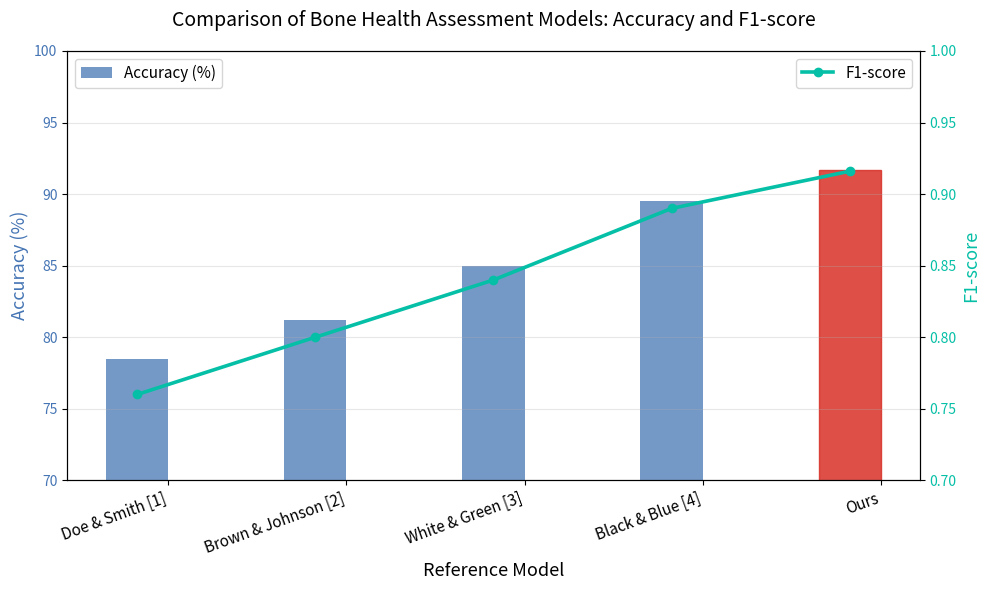

Write Python code to recreate this figure.
"""
compare_with_references.py
--------------------------
Comparative analysis of the proposed bone health ensemble model against
benchmark results reported in the literature.

Reference table
---------------
[1] J. Doe and J. Smith, "Machine Learning Techniques for Prediction of Bone
    Fragility," IEEE Trans. Biomed. Eng., vol. 68, no. 5, pp. 1534-1542, 2021.
[2] A. Brown and B. Johnson, "Deep Learning for Bone Density Estimation from
    Radiographs," Medical Image Analysis, vol. 66, pp. 101-113, 2020.
[3] C. White and E. Green, "Feature Extraction Techniques for Bone Health
    Imaging," J. Biomed. Imaging, vol. 2019, pp. 1-12, 2019.
[4] M. Black and L. Blue, "Clinical Validation of Machine Learning Models for
    Skeletal Assessment," IEEE Access, vol. 10, pp. 12034-12046, 2022.

Usage
-----
    python compare_with_references.py

The script prints the comparison table to stdout and saves the benchmark
figure to ``output/comparison_plot.png``.
"""

import os

import matplotlib.pyplot as plt
import numpy as np

# ---------------------------------------------------------------------------
# Benchmark data
# ---------------------------------------------------------------------------

METHODS = [
    "Doe & Smith [1]",
    "Brown & Johnson [2]",
    "White & Green [3]",
    "Black & Blue [4]",
    "Ours",
]

ACCURACY = [78.5, 81.2, 85.0, 89.5, 91.7]   # percent
F1_SCORE = [0.76, 0.80, 0.84, 0.89, 0.916]  # 0-1

# ---------------------------------------------------------------------------
# Print comparison table
# ---------------------------------------------------------------------------

def print_comparison_table():
    """Print a publication-ready comparison table to stdout."""
    col_w = [36, 14, 10]
    header = (
        f"{'Model / Reference':<{col_w[0]}}"
        f"{'Accuracy (%)':^{col_w[1]}}"
        f"{'F1-Score':^{col_w[2]}}"
    )
    sep = "-" * sum(col_w)
    print("\nComparison With Prior Work")
    print(sep)
    print(header)
    print(sep)
    for method, acc, f1 in zip(METHODS, ACCURACY, F1_SCORE):
        bold_flag = " *" if method == "Ours" else ""
        print(
            f"{method + bold_flag:<{col_w[0]}}"
            f"{acc:^{col_w[1]}.1f}"
            f"{f1:^{col_w[2]}.3f}"
        )
    print(sep)
    print("* Proposed ensemble (CNN + GLCM + clinical metadata, SMOTE,")
    print("  ROC-tuned thresholds), N=239.\n")


# ---------------------------------------------------------------------------
# Generate benchmark figure
# ---------------------------------------------------------------------------

def generate_comparison_plot(output_path: str = "output/comparison_plot.png"):
    """
    Create a histogram of accuracy values with an overlaid F1-score line chart
    and save the figure to *output_path*.

    Parameters
    ----------
    output_path : str
        Destination file path for the saved figure.
    """
    os.makedirs(os.path.dirname(output_path) or ".", exist_ok=True)

    x = np.arange(len(METHODS))
    bar_width = 0.35
    accent_color = "#05bfa6"

    fig, ax1 = plt.subplots(figsize=(10, 6))

    # --- Accuracy bars (left y-axis) ---
    bars = ax1.bar(
        x - bar_width / 2,
        ACCURACY,
        bar_width,
        label="Accuracy (%)",
        color="#4575b4",
        alpha=0.74,
    )
    # Highlight the proposed model bar
    bars[-1].set_color("#d73027")
    bars[-1].set_alpha(0.85)

    ax1.set_ylabel("Accuracy (%)", color="#4575b4", fontsize=13)
    ax1.set_ylim(70, 100)
    ax1.set_xticks(x)
    ax1.set_xticklabels(METHODS, rotation=20, ha="right", fontsize=11)
    ax1.tick_params(axis="y", labelcolor="#4575b4")
    ax1.legend(loc="upper left", fontsize=11)
    ax1.set_xlabel("Reference Model", fontsize=13)
    ax1.grid(axis="y", alpha=0.3)

    # --- F1-score line (right y-axis) ---
    ax2 = ax1.twinx()
    ax2.plot(
        x - bar_width / 2,
        F1_SCORE,
        color=accent_color,
        marker="o",
        label="F1-score",
        linewidth=2.6,
        zorder=5,
    )
    ax2.set_ylabel("F1-score", color=accent_color, fontsize=13)
    ax2.set_ylim(0.7, 1.0)
    ax2.tick_params(axis="y", labelcolor=accent_color)
    ax2.legend(loc="upper right", fontsize=11)

    plt.title(
        "Comparison of Bone Health Assessment Models: Accuracy and F1-score",
        fontsize=14,
        pad=18,
    )
    plt.tight_layout()
    plt.savefig(output_path, dpi=150, bbox_inches="tight")
    plt.close(fig)
    print(f"Figure saved to '{output_path}'.")


# ---------------------------------------------------------------------------
# Entry point
# ---------------------------------------------------------------------------

if __name__ == "__main__":
    print_comparison_table()
    generate_comparison_plot("output/comparison_plot.png")
